Photos from the image-classification dataset "new plates" in the GitHub repository ryuaus26/VGG-16-Practice. Its 56 classes are: Alabama, Alaska, American Samoa, Arizona, Arkansas, California, CNMI, Colorado, Connecticut, Delaware, Florida, Georgia, Guam, HAWAI, Idaho, Illinois, Indiana, Iowa, Kansas, Kentucky, Louisiana, Maine, Maryland, Massachusetts, Michigan, Minnesota, missippi, Missouri, Montana, Nebraska, Nevada, New Hampshire, New Jersey, New Mexico, New York, North Carolina, North Dakota, Ohio, Oklahoma, Oregon, Pennsylvania, Puerto Rico, Rhode Island, South Carolina, South Dakota, Tennessee, Texas, US Virgin Islands, Utah, Vermont, Virginia, Washington, Washington DC, West Virginia, Wisconsin, Wyoming.

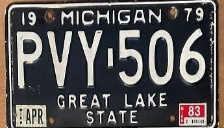
Label: Michigan

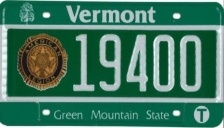
Label: Vermont

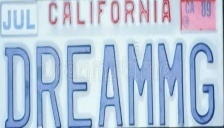
Label: California

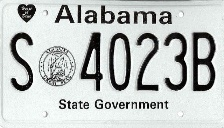
Label: Alabama

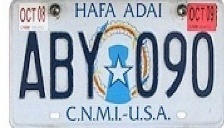
Label: CNMI

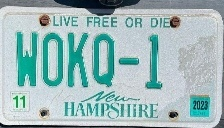
Label: New Hampshire
